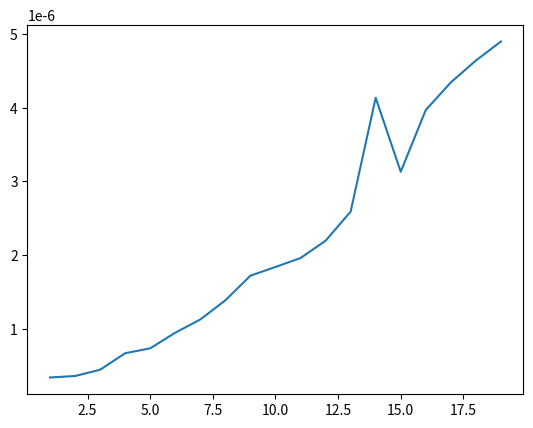

Source code (Python):
import time
import random
import matplotlib.pyplot as plt
def insertionSort(arr):
 
    # Traverse through 1 to len(arr)
    for i in range(1, len(arr)):
 
        key = arr[i]
 
        # Move elements of arr[0..i-1], that are
        # greater than key, to one position ahead
        # of their current position
        j = i-1
        while j >= 0 and key < arr[j] :
                arr[j + 1] = arr[j]
                j -= 1
        arr[j + 1] = key
    return arr
 
 
def merge(arr): #This function is recursive function that will divide a array until only one object is left
    n= len(arr)
    if(n==1):
        return arr
    arrayLeft=arr[:n//2] #take the left side of the array if you split it in half

    arrayRight=arr[n//2:]#take the right side of the array if you split it in half
    
    arrayLeft=merge(arrayLeft) #recall the function with the "left" array
    arrayRight=merge(arrayRight) #recall the function with the "right" array
    
    
    return bSort(bSort(arrayLeft)+bSort(arrayRight))
     



""" def merge_sort(arrayLeft,arrayRight):
    
    n=1
    merge_array=[]
    while n<=len(arrayLeft) and n<=len(arrayRight):
        if arrayLeft[n-1]>arrayRight[n-1]:
            merge_array.append(arrayRight[n-1])
            arrayRight.pop(n-1)
        else:
            merge_array.append(arrayLeft[n-1])
            arrayLeft.pop(n-1)
        n+=1
        
        
    while n<=len(arrayLeft):
        merge_array.append(arrayLeft[n-1])
        arrayLeft.pop(n-1)
        n+=1
    while n<=len(arrayRight):
        merge_array.append(arrayRight[n-1])
        arrayRight.pop(n-1)
        n+=1
   
    return merge_array """
import math

def binarySearch(arr, x):
    low = 0
    high = len(arr) - 1

    while high - low > 1:
        mid = (high + low) // 2
        if arr[mid] < x:
            low = mid + 1
        else:
            high = mid
        
    if x < arr[high] & x > arr[low]:
        # print("1")
        return low
    elif x < arr[low]:
        # print("2")
        return low - 1
    elif x > arr[high]:
        # print("3")
        return high + 1
    # print("4")
    return low

def bSort(arr):
    for i in range(1, len(arr)):
        
        if arr[i] < arr[i - 1]:
            index = binarySearch(arr[0:i], arr[i])
            # print(index + 1, arr, arr[i])
            arr.insert(index + 1, arr[i])
            arr.pop(i + 1)
    return arr

def mergeSort(arr, k, func):

    lists = []

    for i in range(0, len(arr)):
        if i % k == 0:
            lists.append(func(arr[i:i+k]))

    print(lists)
    

# print(output)

        








def random_array(n):
    arr_rm=[]
    for i in range(0,n):
        arr_rm.append(random.randint(-100,100))
    return arr_rm

def sorted_array(n):
    arr = random_array(n)
    return bSort(arr)


def tester(n):
    total_time=0
    rm_array=random_array(n)
    start= time.perf_counter()
    insertionSort(rm_array)
    end= time.perf_counter()
    total_time=(end-start)  
    #print((total_time)," sekunder")
    return total_time

def graph_creater(graph_inf):
    x_ax=[]
    y_ax=[]
    for x,y in graph_inf.items():
        x_ax.append(int(x))
        y_ax.append(float(y))
    print(x_ax)
    print(y_ax)
    plt.plot(x_ax, y_ax)
    plt.show()
def main():
    graph_inf={}
    for x in range(1,20):
        
        total_time=0
        #print("10 tests with size ",arg)
        for i in range(1,20):
           total_time+= tester(x)
        #print("Average time for 10 tests with size ",arg,"= ",total_time/arg)
        graph_inf[x]=(total_time/20)
        graph_inf=dict(sorted(graph_inf.items()))
    graph_creater(graph_inf)

    
main()